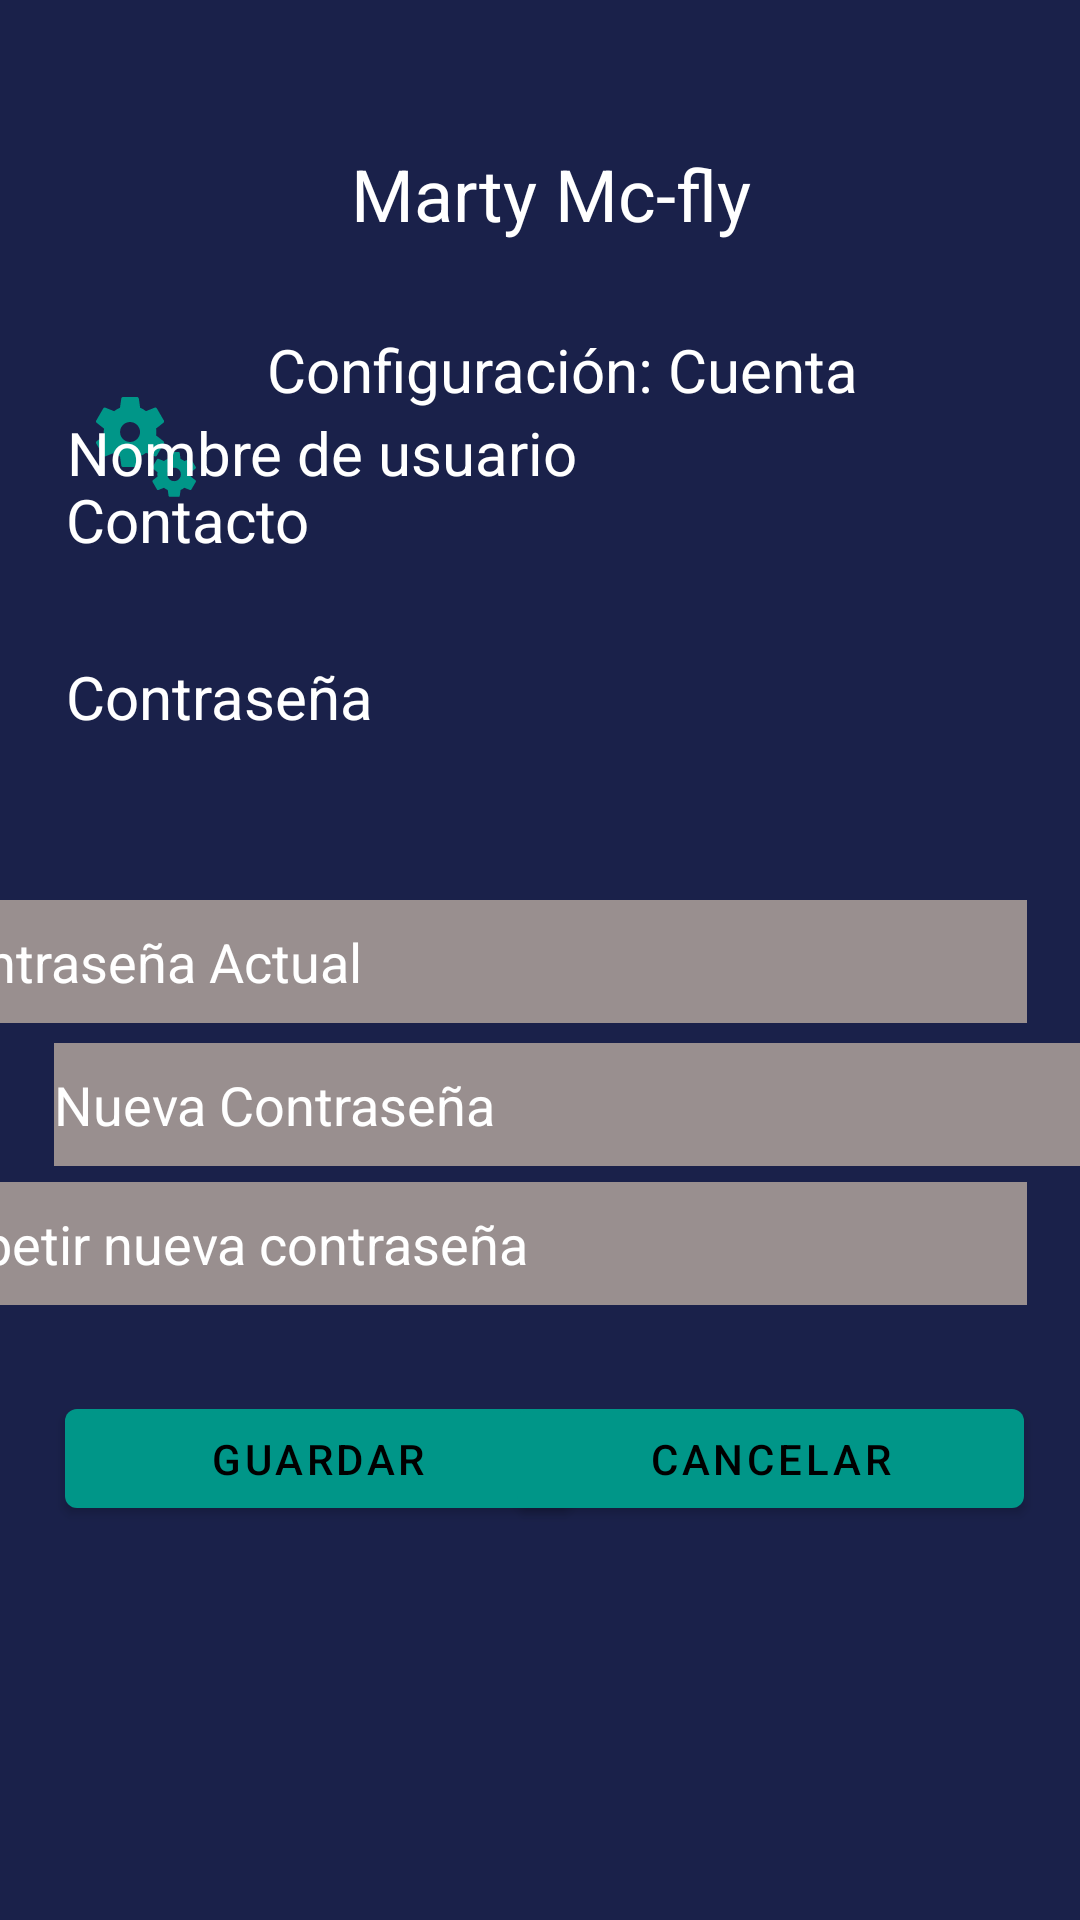

Write the Android layout XML for this screen, with the resource values it uses.
<!-- AndroidManifest.xml: application theme Theme.TodoCiisa -->
<!-- res/layout/configuracion_cuenta_contrasena.xml -->
<?xml version="1.0" encoding="utf-8"?>
<androidx.constraintlayout.widget.ConstraintLayout xmlns:android="http://schemas.android.com/apk/res/android"
    xmlns:app="http://schemas.android.com/apk/res-auto"
    xmlns:tools="http://schemas.android.com/tools"
    android:layout_width="match_parent"
    android:layout_height="match_parent"
    android:background="@color/background"
    tools:context=".Login">

    <Button
        android:id="@+id/button7"
        android:layout_width="169dp"
        android:layout_height="45dp"
        android:text="Guardar"
        android:textColor="#000000"
        app:backgroundTint="#009688"
        app:layout_constraintBottom_toTopOf="@+id/guideline9"
        app:layout_constraintEnd_toStartOf="@+id/guideline7"
        app:layout_constraintHorizontal_bias="0.024"
        app:layout_constraintStart_toStartOf="@+id/guideline2"
        app:layout_constraintTop_toTopOf="@+id/guideline11"
        app:layout_constraintVertical_bias="0.761" />

    <Button
        android:id="@+id/button8"
        android:layout_width="169dp"
        android:layout_height="45dp"
        android:text="Cancelar"
        android:textColor="#000000"
        app:backgroundTint="#009688"
        app:layout_constraintBottom_toTopOf="@+id/guideline9"
        app:layout_constraintEnd_toStartOf="@+id/guideline7"
        app:layout_constraintHorizontal_bias="0.995"
        app:layout_constraintStart_toStartOf="@+id/guideline2"
        app:layout_constraintTop_toTopOf="@+id/guideline11"
        app:layout_constraintVertical_bias="0.761" />

    <EditText
        android:id="@+id/editTextTextPersonName7"
        android:layout_width="369dp"
        android:layout_height="41dp"
        android:background="#998F8F"
        android:ems="10"
        android:inputType="textPersonName"
        android:text="Contraseña Actual"
        android:textColor="#FFFFFF"
        app:layout_constraintBottom_toTopOf="@+id/guideline9"
        app:layout_constraintEnd_toStartOf="@+id/guideline7"
        app:layout_constraintHorizontal_bias="1.0"
        app:layout_constraintStart_toStartOf="@+id/guideline2"
        app:layout_constraintTop_toTopOf="@+id/guideline11"
        app:layout_constraintVertical_bias="0.364" />

    <EditText
        android:id="@+id/editTextTextPersonName8"
        android:layout_width="369dp"
        android:layout_height="41dp"
        android:background="#998F8F"
        android:ems="10"
        android:inputType="textPersonName"
        android:text="Nueva Contraseña"
        android:textColor="#FFFFFF"
        app:layout_constraintBottom_toTopOf="@+id/guideline9"
        app:layout_constraintEnd_toStartOf="@+id/guideline7"
        app:layout_constraintHorizontal_bias="0.0"
        app:layout_constraintStart_toStartOf="@+id/guideline2"
        app:layout_constraintTop_toTopOf="@+id/guideline11"
        app:layout_constraintVertical_bias="0.477" />

    <EditText
        android:id="@+id/editTextTextPersonName9"
        android:layout_width="369dp"
        android:layout_height="41dp"
        android:background="#998F8F"
        android:ems="10"
        android:inputType="textPersonName"
        android:text="Repetir nueva contraseña"
        android:textColor="#FFFFFF"
        app:layout_constraintBottom_toTopOf="@+id/guideline9"
        app:layout_constraintEnd_toStartOf="@+id/guideline7"
        app:layout_constraintHorizontal_bias="1.0"
        app:layout_constraintStart_toStartOf="@+id/guideline2"
        app:layout_constraintTop_toTopOf="@+id/guideline11"
        app:layout_constraintVertical_bias="0.588" />

    <ImageButton
        android:id="@+id/imageButton25"
        android:layout_width="wrap_content"
        android:layout_height="wrap_content"
        android:layout_marginTop="32dp"
        android:background="#00FFFFFF"
        app:layout_constraintBottom_toTopOf="@+id/guideline18"
        app:layout_constraintEnd_toStartOf="@+id/guideline10"
        app:layout_constraintHorizontal_bias="0.529"
        app:layout_constraintStart_toStartOf="@+id/guideline2"
        app:layout_constraintTop_toTopOf="@+id/guideline12"
        app:srcCompat="@drawable/configverde" />

    <androidx.constraintlayout.widget.Guideline
        android:id="@+id/guideline2"
        android:layout_width="wrap_content"
        android:layout_height="wrap_content"
        android:orientation="vertical"
        app:layout_constraintGuide_percent="0.05" />

    <androidx.constraintlayout.widget.Guideline
        android:id="@+id/guideline7"
        android:layout_width="wrap_content"
        android:layout_height="wrap_content"
        android:orientation="vertical"
        app:layout_constraintGuide_percent="0.95" />

    <androidx.constraintlayout.widget.Guideline
        android:id="@+id/guideline8"
        android:layout_width="wrap_content"
        android:layout_height="wrap_content"
        android:orientation="horizontal"
        app:layout_constraintGuide_percent="0.05" />

    <androidx.constraintlayout.widget.Guideline
        android:id="@+id/guideline9"
        android:layout_width="wrap_content"
        android:layout_height="wrap_content"
        android:orientation="horizontal"
        app:layout_constraintGuide_percent="0.95" />

    <androidx.constraintlayout.widget.Guideline
        android:id="@+id/guideline11"
        android:layout_width="wrap_content"
        android:layout_height="wrap_content"
        android:orientation="horizontal"
        app:layout_constraintGuide_percent="0.23" />

    <androidx.constraintlayout.widget.Guideline
        android:id="@+id/guideline10"
        android:layout_width="wrap_content"
        android:layout_height="wrap_content"
        android:orientation="vertical"
        app:layout_constraintGuide_begin="78dp" />

    <androidx.constraintlayout.widget.Guideline
        android:id="@+id/guideline12"
        android:layout_width="wrap_content"
        android:layout_height="wrap_content"
        android:orientation="horizontal"
        app:layout_constraintGuide_begin="97dp" />

    <androidx.constraintlayout.widget.Guideline
        android:id="@+id/guideline13"
        android:layout_width="wrap_content"
        android:layout_height="wrap_content"
        android:orientation="horizontal"
        app:layout_constraintGuide_end="458dp" />

    <TextView
        android:id="@+id/textView4"
        android:layout_width="wrap_content"
        android:layout_height="wrap_content"
        android:text="Configuración: Cuenta"
        android:textColor="#FFFFFF"
        android:textSize="20sp"
        app:layout_constraintBottom_toTopOf="@+id/guideline13"
        app:layout_constraintEnd_toStartOf="@+id/guideline7"
        app:layout_constraintHorizontal_bias="0.558"
        app:layout_constraintStart_toStartOf="@+id/guideline2"
        app:layout_constraintTop_toTopOf="@+id/guideline12"
        app:layout_constraintVertical_bias="0.22000003" />

    <TextView
        android:id="@+id/textView10"
        android:layout_width="wrap_content"
        android:layout_height="wrap_content"
        android:text="Nombre de usuario"
        android:textColor="#FFFFFF"
        android:textSize="20sp"
        app:layout_constraintBottom_toTopOf="@+id/guideline13"
        app:layout_constraintEnd_toStartOf="@+id/guideline7"
        app:layout_constraintHorizontal_bias="0.029"
        app:layout_constraintStart_toStartOf="@+id/guideline2"
        app:layout_constraintTop_toTopOf="@+id/guideline12"
        app:layout_constraintVertical_bias="0.693" />

    <TextView
        android:id="@+id/textView11"
        android:layout_width="wrap_content"
        android:layout_height="wrap_content"
        android:layout_marginBottom="420dp"
        android:text="Contacto"
        android:textColor="#FFFFFF"
        android:textSize="20sp"
        app:layout_constraintBottom_toTopOf="@+id/guideline9"
        app:layout_constraintEnd_toStartOf="@+id/guideline7"
        app:layout_constraintHorizontal_bias="0.017"
        app:layout_constraintStart_toStartOf="@+id/guideline2"
        app:layout_constraintTop_toTopOf="@+id/guideline11"
        app:layout_constraintVertical_bias="0.912" />

    <TextView
        android:id="@+id/textView12"
        android:layout_width="wrap_content"
        android:layout_height="wrap_content"
        android:layout_marginBottom="332dp"
        android:text="Contraseña"
        android:textColor="#FFFFFF"
        android:textSize="20sp"
        app:layout_constraintBottom_toTopOf="@+id/guideline9"
        app:layout_constraintEnd_toStartOf="@+id/guideline7"
        app:layout_constraintHorizontal_bias="0.018"
        app:layout_constraintStart_toStartOf="@+id/guideline2"
        app:layout_constraintTop_toTopOf="@+id/guideline11"
        app:layout_constraintVertical_bias="0.702" />

    <androidx.constraintlayout.widget.Guideline
        android:id="@+id/guideline15"
        android:layout_width="wrap_content"
        android:layout_height="wrap_content"
        android:orientation="vertical"
        app:layout_constraintGuide_begin="273dp" />

    <androidx.constraintlayout.widget.Guideline
        android:id="@+id/guideline17"
        android:layout_width="wrap_content"
        android:layout_height="wrap_content"
        android:orientation="vertical"
        app:layout_constraintGuide_begin="114dp" />

    <TextView
        android:id="@+id/textView8"
        android:layout_width="wrap_content"
        android:layout_height="wrap_content"
        android:text="Marty Mc-fly"
        android:textColor="#FFFFFF"
        android:textSize="24sp"
        app:layout_constraintBottom_toTopOf="@+id/guideline12"
        app:layout_constraintEnd_toStartOf="@+id/guideline15"
        app:layout_constraintHorizontal_bias="0.115"
        app:layout_constraintStart_toStartOf="@+id/guideline17"
        app:layout_constraintTop_toTopOf="@+id/guideline8" />

    <ImageButton
        android:id="@+id/imageButton2"
        android:layout_width="46dp"
        android:layout_height="44dp"
        android:background="#00FFFFFF"
        app:layout_constraintBottom_toTopOf="@+id/guideline12"
        app:layout_constraintEnd_toStartOf="@+id/guideline10"
        app:layout_constraintStart_toStartOf="@+id/guideline2"
        app:layout_constraintTop_toTopOf="@+id/guideline8"
        app:srcCompat="@drawable/menublanco" />

</androidx.constraintlayout.widget.ConstraintLayout>
<!-- resources referenced by this layout -->
<resources>
  <color name="background">#1a214a</color>
  <!-- drawable configverde: vector/xml drawable (drawable, 2144 chars, omitted) -->
  <style name="Theme.TodoCiisa" parent="Theme.MaterialComponents.DayNight.DarkActionBar">
          
          <item name="colorPrimary">@color/purple_500</item>
          <item name="colorPrimaryVariant">@color/purple_700</item>
          <item name="colorOnPrimary">@color/white</item>
          
          <item name="colorSecondary">@color/teal_200</item>
          <item name="colorSecondaryVariant">@color/teal_700</item>
          <item name="colorOnSecondary">@color/black</item>
          
          <item name="android:statusBarColor" tools:targetApi="l">?attr/colorPrimaryVariant</item>
          
      </style>
  <color name="purple_500">#FF6200EE</color>
  <color name="purple_700">#FF3700B3</color>
  <color name="white">#FFFFFFFF</color>
  <color name="teal_200">#FF03DAC5</color>
  <color name="teal_700">#FF018786</color>
  <color name="black">#FF000000</color>
</resources>
